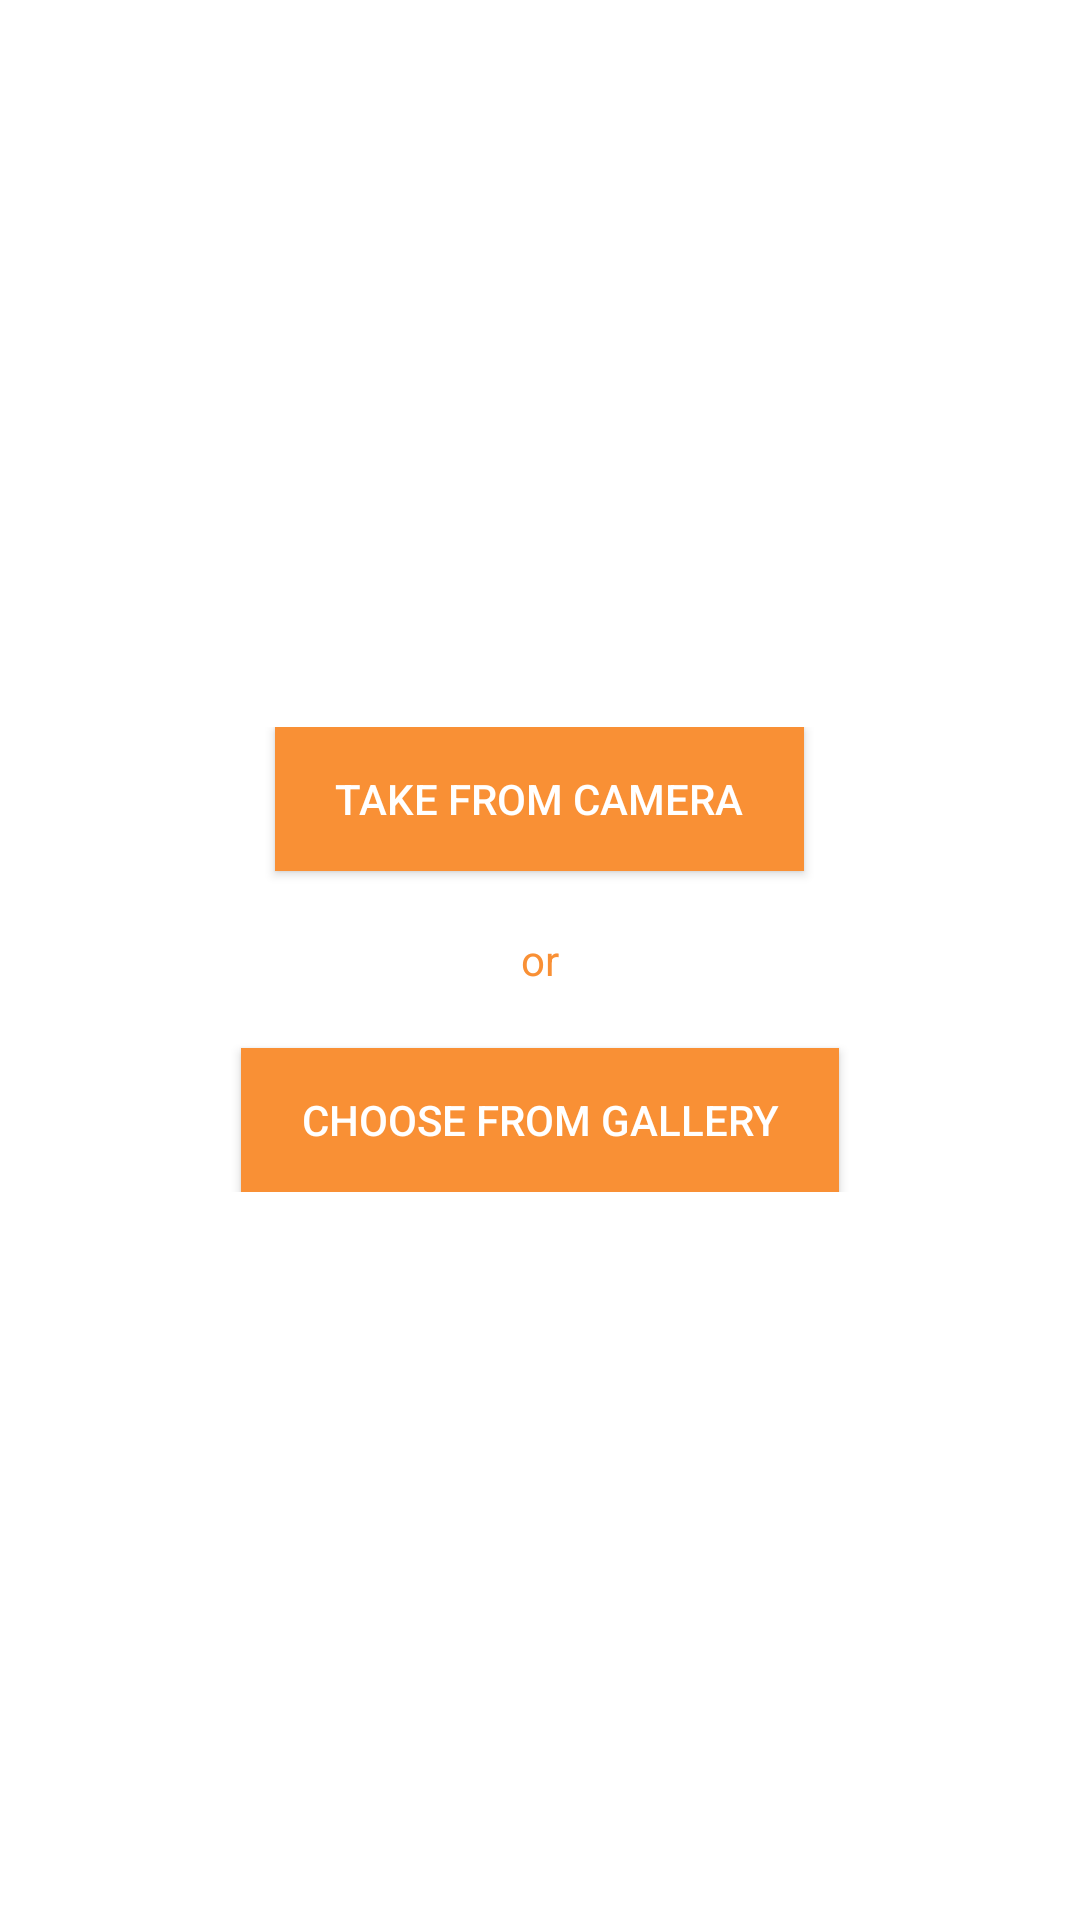

The Android layout XML behind this screen, and the referenced resources:
<!-- AndroidManifest.xml: application theme AppTheme -->
<!-- res/layout/upload_image.xml -->
<?xml version="1.0" encoding="utf-8"?>
<RelativeLayout xmlns:android="http://schemas.android.com/apk/res/android"
    xmlns:tools="http://schemas.android.com/tools"
    android:layout_width="fill_parent"
    android:layout_height="fill_parent"
    android:background="@color/white"
    android:baselineAligned="false"
    android:orientation="vertical" >

    <LinearLayout
        android:layout_width="fill_parent"
        android:layout_height="wrap_content"
        android:layout_centerInParent="true"
        android:gravity="center"
        android:orientation="vertical" >

        

        <Button
            android:id="@+id/btnCapturePicture"
            android:layout_width="wrap_content"
            android:layout_height="wrap_content"
            android:layout_marginBottom="20dp"
            android:background="@color/orange"
            android:paddingLeft="20dp"
            android:paddingRight="20dp"
            android:text="Take from camera"
            android:textColor="@color/white" />

        <TextView
            android:layout_width="wrap_content"
            android:layout_height="wrap_content"
            android:layout_marginBottom="20dp"
            android:gravity="center_horizontal"
            android:text="or"
            android:textColor="@color/orange" />

        

        <Button
            android:id="@+id/btnRecordVideo"
            android:layout_width="wrap_content"
            android:layout_height="wrap_content"
            android:background="@color/orange"
            android:paddingLeft="20dp"
            android:paddingRight="20dp"
            android:text="Choose from Gallery"
            android:textColor="@color/white" />
    </LinearLayout>

</RelativeLayout>
<!-- resources referenced by this layout -->
<resources>
  <color name="orange">#F99035</color>
  <color name="white">#ffffff</color>
  <style name="AppTheme" parent="Theme.AppCompat.Light.DarkActionBar">
          
          <item name="colorPrimary">@color/colorPrimary</item>
          <item name="colorPrimaryDark">@color/colorPrimaryDark</item>
          <item name="colorAccent">@color/colorAccent</item>
          <item name="android:actionBarStyle">@style/MyActionBarTheme</item>
      </style>
  <color name="colorPrimary">#3F51B5</color>
  <color name="colorPrimaryDark">#303F9F</color>
  <color name="colorAccent">#FF4081</color>
  <style name="MyActionBarTheme" parent="@android:style/Widget.Holo.Light.ActionBar">
          <item name="android:background">@color/orange</item>
      </style>
</resources>
